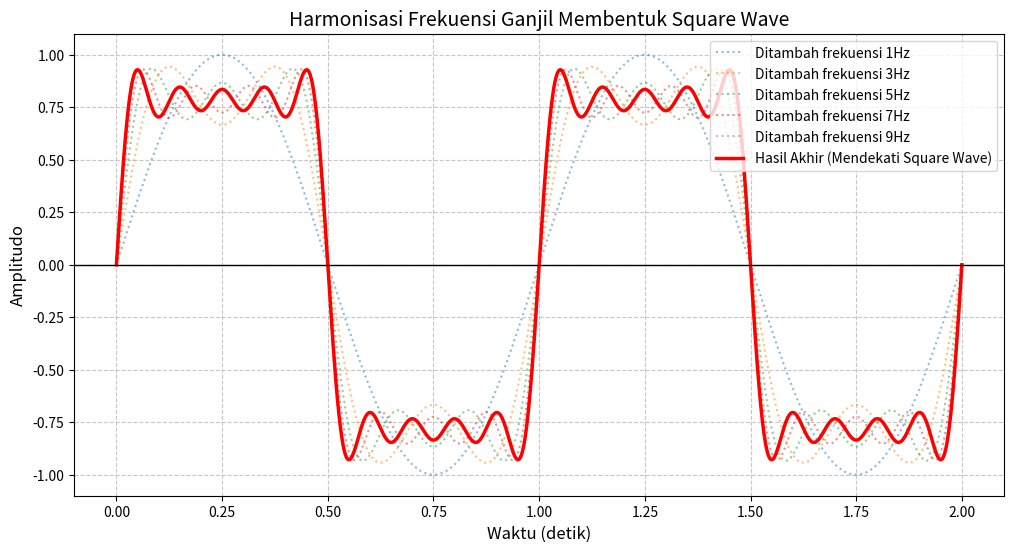

Generate this figure with matplotlib:
import numpy as np
import matplotlib.pyplot as plt

# Deret frekuensi ganjil untuk membentuk square wave
frekuensi_ganjil = [1, 3, 5, 7, 9]

t = np.linspace(0, 2, 1000)
sinyal_gabungan = np.zeros(len(t))

plt.figure(figsize=(12, 6))

# Proses harmonisasi berdasarkan Deret Fourier
for f in frekuensi_ganjil:
    # Pada deret Fourier untuk gelombang kotak, amplitudonya adalah 1/f
    amplitudo = 1 / f 
    gelombang = amplitudo * np.sin(2 * np.pi * f * t)
    sinyal_gabungan += gelombang
    
    # Menggambar garis tipis untuk melihat setiap gelombang sinus yang ditambahkan
    plt.plot(t, sinyal_gabungan, linestyle=':', alpha=0.5, label=f'Ditambah frekuensi {f}Hz')

# Menggambar hasil akhir yang sudah mendekati bentuk kotak
plt.plot(t, sinyal_gabungan, color='red', linewidth=2.5, label='Hasil Akhir (Mendekati Square Wave)')

plt.title('Harmonisasi Frekuensi Ganjil Membentuk Square Wave', fontsize=14)
plt.xlabel('Waktu (detik)', fontsize=12)
plt.ylabel('Amplitudo', fontsize=12)
plt.legend(loc='upper right')
plt.grid(True, linestyle='--', alpha=0.7)
plt.axhline(0, color='black', linewidth=1)

plt.show()
